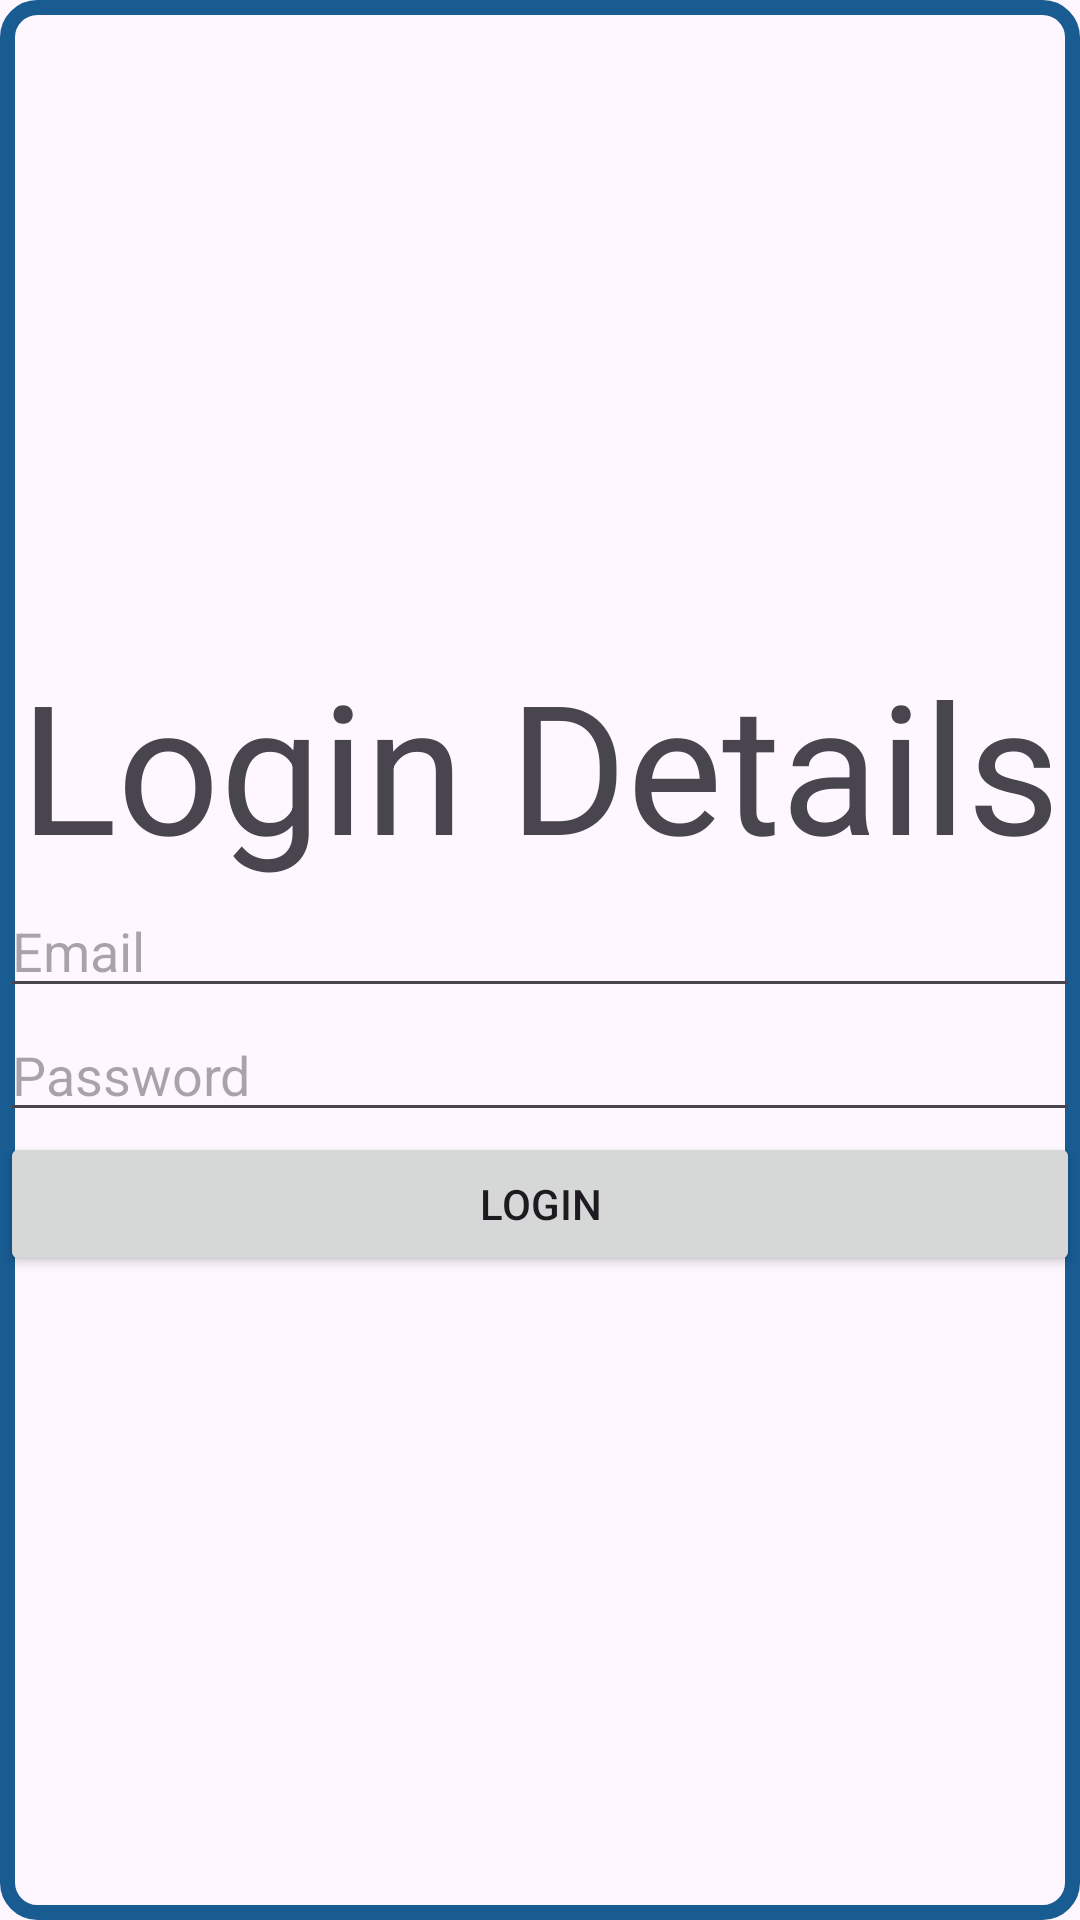

This screen was rendered from an Android layout file. Write that file and the resources it references.
<!-- AndroidManifest.xml: application theme Theme.VideoMeet -->
<!-- res/layout/activity_login.xml -->
<?xml version="1.0" encoding="utf-8"?>
<LinearLayout
    xmlns:android="http://schemas.android.com/apk/res/android"
    xmlns:app="http://schemas.android.com/apk/res-auto"
    xmlns:tools="http://schemas.android.com/tools"
    android:id="@+id/main"
    android:gravity="center"
    android:background="@drawable/bg_editext"

    android:orientation="vertical"
    android:layout_width="match_parent"
    android:layout_height="match_parent"
    tools:context=".login">
    <TextView
        android:layout_width="wrap_content"
        android:layout_height="wrap_content"
        android:text="Login Details"
        android:layout_gravity="center"
        android:textSize="60sp"/>
    <EditText
        android:id="@+id/editTextEmail"
        android:layout_width="match_parent"
        android:layout_height="wrap_content"
        android:hint="Email"
        android:inputType="textEmailAddress" />

    
    <EditText
        android:id="@+id/editTextPassword"
        android:layout_width="match_parent"
        android:layout_height="wrap_content"
        android:hint="Password"
        android:inputType="textPassword" />

    
    <Button
        android:id="@+id/buttonLogin"
        android:layout_width="match_parent"
        android:layout_height="wrap_content"
        android:text="Login" />

</LinearLayout>
<!-- resources referenced by this layout -->
<resources>
  <!-- drawable bg_editext (drawable) -->
  <?xml version="1.0" encoding="utf-8"?>
  <shape xmlns:android="http://schemas.android.com/apk/res/android">
      <stroke
          android:width="5dp"
          android:color="@color/pblue" />
  <corners
      android:radius="10dp"
      />
  </shape>
  <style name="Theme.VideoMeet" parent="Base.Theme.VideoMeet" />
  <color name="pblue">#185C92</color>
  <style name="Base.Theme.VideoMeet" parent="Theme.Material3.DayNight.NoActionBar">
          
          
      </style>
</resources>
